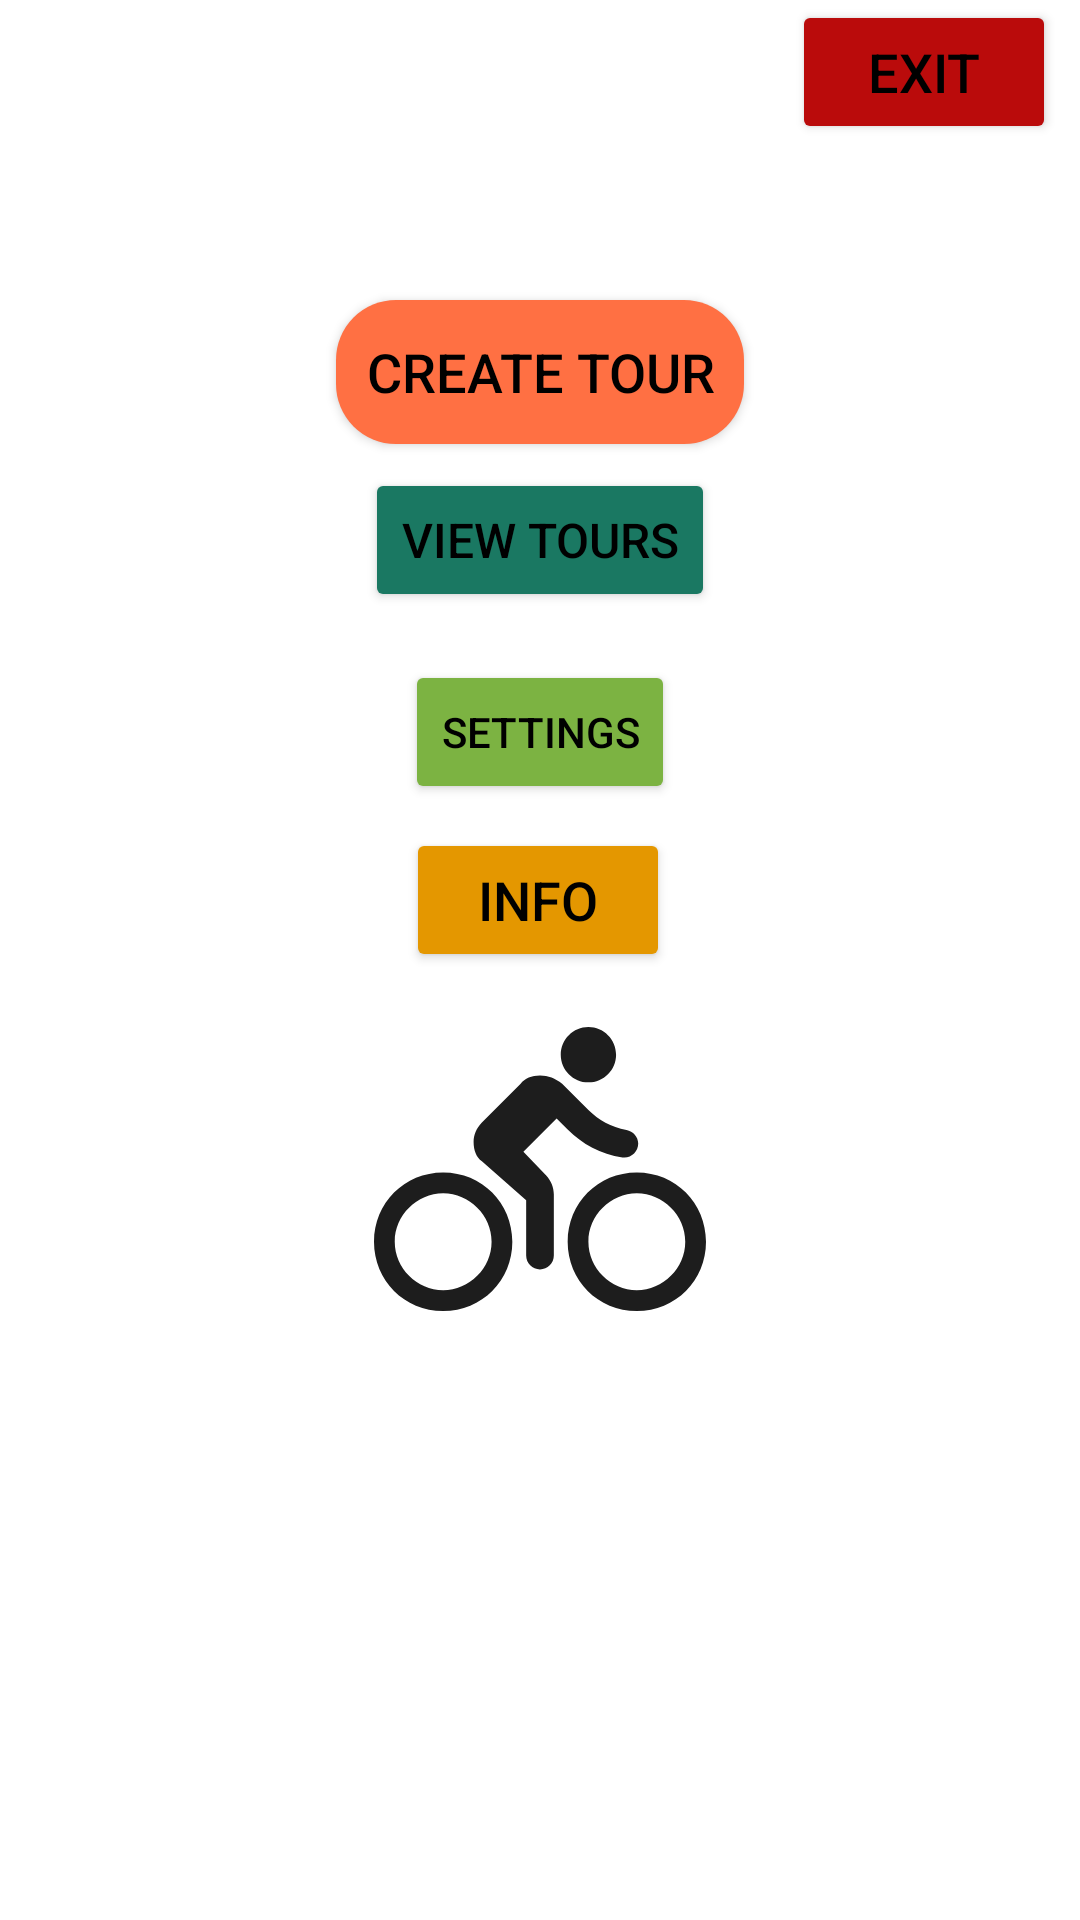

The Android layout XML behind this screen, and the referenced resources:
<!-- AndroidManifest.xml: application theme Theme.BikeApp -->
<!-- res/layout/activity_main.xml -->
<?xml version="1.0" encoding="utf-8"?>
<androidx.constraintlayout.widget.ConstraintLayout xmlns:android="http://schemas.android.com/apk/res/android"
    xmlns:app="http://schemas.android.com/apk/res-auto"
    xmlns:tools="http://schemas.android.com/tools"
    android:layout_width="match_parent"
    android:layout_height="match_parent"
    tools:context=".MainActivity">


    <Button
        android:id="@+id/buttonInfo"
        android:layout_width="wrap_content"
        android:layout_height="wrap_content"
        android:layout_marginTop="8dp"
        android:backgroundTint="#e49700"
        android:onClick="onClickInfo"
        android:text="@string/info"
        android:textColor="@android:color/black"
        android:textSize="18sp"
        app:layout_constraintEnd_toEndOf="parent"
        app:layout_constraintHorizontal_bias="0.498"
        app:layout_constraintStart_toStartOf="parent"
        app:layout_constraintTop_toBottomOf="@+id/buttonSettings" />

    <Button
        android:id="@+id/buttonExit"
        android:layout_width="wrap_content"
        android:layout_height="wrap_content"
        android:layout_marginEnd="8dp"
        android:backgroundTint="#ba0b0b"
        android:onClick="onClickExit"
        android:text="@string/exit"
        android:textColor="@android:color/black"
        android:textSize="18sp"
        app:layout_constraintEnd_toEndOf="parent"
        app:layout_constraintTop_toTopOf="parent" />

    <Button
        android:id="@+id/buttonCreateTour"
        style="@style/AppTheme.Button"
        android:layout_width="wrap_content"
        android:layout_height="wrap_content"
        android:layout_marginTop="100dp"
        android:onClick="onClickCreateTour"
        android:text="@string/create_tour"
        android:textSize="18sp"
        app:layout_constraintEnd_toEndOf="parent"
        app:layout_constraintStart_toStartOf="parent"
        app:layout_constraintTop_toTopOf="parent" />

    <ImageView
        android:id="@+id/imageView2"
        android:layout_width="134dp"
        android:layout_height="97dp"
        android:layout_marginTop="16dp"
        android:contentDescription="@string/bike"
        app:layout_constraintEnd_toEndOf="parent"
        app:layout_constraintStart_toStartOf="parent"
        app:layout_constraintTop_toBottomOf="@+id/buttonInfo"
        app:srcCompat="@drawable/ic_bike" />

    <Button
        android:id="@+id/buttonSettings"
        android:layout_width="wrap_content"
        android:layout_height="wrap_content"
        android:layout_marginTop="16dp"
        android:backgroundTint="@color/lime"
        android:text="@string/view_settings"
        android:textColor="@color/black"
        app:layout_constraintEnd_toEndOf="parent"
        app:layout_constraintStart_toStartOf="parent"
        app:layout_constraintTop_toBottomOf="@+id/buttonView" />

    <Button
        android:id="@+id/buttonView"
        android:layout_width="wrap_content"
        android:layout_height="wrap_content"
        android:layout_marginTop="8dp"
        android:backgroundTint="#1A7862"
        android:onClick="onClickView"
        android:text="@string/view_tours"
        android:textColor="@color/black"
        android:textSize="16sp"
        app:layout_constraintEnd_toEndOf="parent"
        app:layout_constraintStart_toStartOf="parent"
        app:layout_constraintTop_toBottomOf="@+id/buttonCreateTour" />


</androidx.constraintlayout.widget.ConstraintLayout>
<!-- resources referenced by this layout -->
<resources>
  <color name="black">#FF000000</color>
  <color name="lime">#7cb342</color>
  <!-- drawable ic_bike (drawable) -->
  <vector xmlns:android="http://schemas.android.com/apk/res/android"
      android:width="24dp"
      android:height="21dp"
      android:viewportWidth="24"
      android:viewportHeight="21">
      <path
          android:fillColor="#1D1D1D"
          android:fillType="evenOdd"
          android:pathData="M15.5,4.5C16.6,4.5 17.5,3.6 17.5,2.5C17.5,1.4 16.6,0.5 15.5,0.5C14.4,0.5 13.5,1.4 13.5,2.5C13.5,3.6 14.4,4.5 15.5,4.5ZM5,11C2.2,11 0,13.2 0,16C0,18.8 2.2,21 5,21C7.8,21 10,18.8 10,16C10,13.2 7.8,11 5,11ZM5,19.5C3.1,19.5 1.5,17.9 1.5,16C1.5,14.1 3.1,12.5 5,12.5C6.9,12.5 8.5,14.1 8.5,16C8.5,17.9 6.9,19.5 5,19.5ZM10.8,9.5L13.2,7.1L14,7.9C15.06,8.96 16.38,9.68 17.96,9.92C18.56,10.01 19.1,9.53 19.1,8.92C19.1,8.43 18.73,8.01 18.25,7.93C17.14,7.75 16.23,7.22 15.5,6.5L13.6,4.6C13.1,4.2 12.6,4 12,4C11.4,4 10.9,4.2 10.6,4.6L7.8,7.4C7.4,7.8 7.2,8.3 7.2,8.8C7.2,9.4 7.4,9.9 7.8,10.2L11,13L11,17C11,17.55 11.45,18 12,18C12.55,18 13,17.55 13,17L13,12.6C13,12.08 12.8,11.59 12.45,11.22L10.8,9.5ZM19,11C16.2,11 14,13.2 14,16C14,18.8 16.2,21 19,21C21.8,21 24,18.8 24,16C24,13.2 21.8,11 19,11ZM19,19.5C17.1,19.5 15.5,17.9 15.5,16C15.5,14.1 17.1,12.5 19,12.5C20.9,12.5 22.5,14.1 22.5,16C22.5,17.9 20.9,19.5 19,19.5Z"
          android:strokeWidth="1"
          android:strokeColor="#00000000" />
  </vector>
  <string name="bike">Bike</string>
  <string name="create_tour">Create tour</string>
  <string name="exit">Exit</string>
  <string name="info">Info</string>
  <string name="view_settings">Settings</string>
  <string name="view_tours">View tours</string>
  <style name="AppTheme.Button" parent="Widget.AppCompat.Button">
          <item name="android:textColor">@color/black</item>
          <item name="android:background">@drawable/mybutton</item>
          <item name="android:padding">10dp</item>
      </style>
  <style name="Theme.BikeApp" parent="Theme.MaterialComponents.DayNight.DarkActionBar">
          
          <item name="colorPrimary">@color/light_blue</item>
          <item name="colorPrimaryVariant">@color/lighter_blue</item>
          <item name="colorOnPrimary">@color/white</item>
  
          
          <item name="colorSecondary">@color/red</item>
          <item name="colorSecondaryVariant">@color/light_green</item>
          <item name="colorOnSecondary">@color/black</item>
  
          
          <item name="android:statusBarColor" tools:targetApi="l">?attr/colorPrimaryVariant</item>
          
      </style>
  <!-- drawable mybutton (drawable) -->
  <?xml version="1.0" encoding="utf-8"?>
  <shape xmlns:android="http://schemas.android.com/apk/res/android"
      android:shape="rectangle">
      <solid android:color="@color/deep_orange" />
      <corners android:radius="20dp" />
  </shape>
  <color name="light_blue">#3949ab</color>
  <color name="lighter_blue">#3d5afe</color>
  <color name="white">#FFFFFFFF</color>
  <color name="red">#b71c1c</color>
  <color name="light_green">#26a69a</color>
  <color name="deep_orange">#ff7043</color>
</resources>
